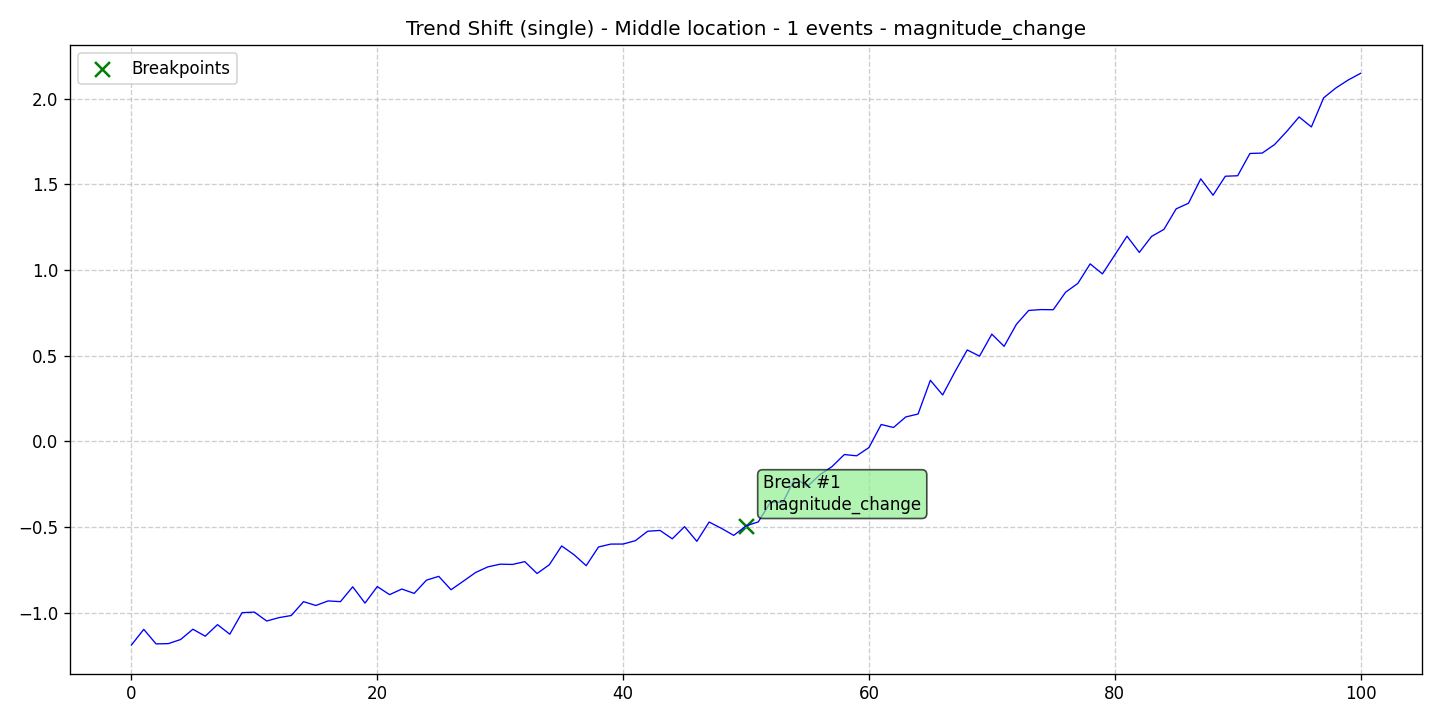

Values plotted in this chart, from the file beside it:
data, stationary, det_lin_up, det_lin_down, det_quad, det_cubic, det_exp, det_damped, stoc_trend, volatility, single_seas, multiple_seas, point_anom_single, point_anom_multi, collect_anom, context_anom, mean_shift, var_shift, trend_shift, date, is_break, is_anomaly, is_multi, location_beginning
-1.189, 0, 0, 0, 0, 0, 0, 0, 0, 0, 0, 0, 0, 0, 0, 0, 0, 0, 1, 2020-01-01, 0, 0, 0, 0
-1.098, 0, 0, 0, 0, 0, 0, 0, 0, 0, 0, 0, 0, 0, 0, 0, 0, 0, 1, 2020-01-02, 0, 0, 0, 0
-1.183, 0, 0, 0, 0, 0, 0, 0, 0, 0, 0, 0, 0, 0, 0, 0, 0, 0, 1, 2020-01-03, 0, 0, 0, 0
-1.181, 0, 0, 0, 0, 0, 0, 0, 0, 0, 0, 0, 0, 0, 0, 0, 0, 0, 1, 2020-01-04, 0, 0, 0, 0
-1.157, 0, 0, 0, 0, 0, 0, 0, 0, 0, 0, 0, 0, 0, 0, 0, 0, 0, 1, 2020-01-05, 0, 0, 0, 0
-1.097, 0, 0, 0, 0, 0, 0, 0, 0, 0, 0, 0, 0, 0, 0, 0, 0, 0, 1, 2020-01-06, 0, 0, 0, 0
-1.138, 0, 0, 0, 0, 0, 0, 0, 0, 0, 0, 0, 0, 0, 0, 0, 0, 0, 1, 2020-01-07, 0, 0, 0, 0
-1.07, 0, 0, 0, 0, 0, 0, 0, 0, 0, 0, 0, 0, 0, 0, 0, 0, 0, 1, 2020-01-08, 0, 0, 0, 0
-1.126, 0, 0, 0, 0, 0, 0, 0, 0, 0, 0, 0, 0, 0, 0, 0, 0, 0, 1, 2020-01-09, 0, 0, 0, 0
-1, 0, 0, 0, 0, 0, 0, 0, 0, 0, 0, 0, 0, 0, 0, 0, 0, 0, 1, 2020-01-10, 0, 0, 0, 0
-0.9973, 0, 0, 0, 0, 0, 0, 0, 0, 0, 0, 0, 0, 0, 0, 0, 0, 0, 1, 2020-01-11, 0, 0, 0, 0
-1.049, 0, 0, 0, 0, 0, 0, 0, 0, 0, 0, 0, 0, 0, 0, 0, 0, 0, 1, 2020-01-12, 0, 0, 0, 0
-1.03, 0, 0, 0, 0, 0, 0, 0, 0, 0, 0, 0, 0, 0, 0, 0, 0, 0, 1, 2020-01-13, 0, 0, 0, 0
-1.017, 0, 0, 0, 0, 0, 0, 0, 0, 0, 0, 0, 0, 0, 0, 0, 0, 0, 1, 2020-01-14, 0, 0, 0, 0
-0.9362, 0, 0, 0, 0, 0, 0, 0, 0, 0, 0, 0, 0, 0, 0, 0, 0, 0, 1, 2020-01-15, 0, 0, 0, 0
-0.9586, 0, 0, 0, 0, 0, 0, 0, 0, 0, 0, 0, 0, 0, 0, 0, 0, 0, 1, 2020-01-16, 0, 0, 0, 0
-0.932, 0, 0, 0, 0, 0, 0, 0, 0, 0, 0, 0, 0, 0, 0, 0, 0, 0, 1, 2020-01-17, 0, 0, 0, 0
-0.9362, 0, 0, 0, 0, 0, 0, 0, 0, 0, 0, 0, 0, 0, 0, 0, 0, 0, 1, 2020-01-18, 0, 0, 0, 0
-0.8496, 0, 0, 0, 0, 0, 0, 0, 0, 0, 0, 0, 0, 0, 0, 0, 0, 0, 1, 2020-01-19, 0, 0, 0, 0
-0.9446, 0, 0, 0, 0, 0, 0, 0, 0, 0, 0, 0, 0, 0, 0, 0, 0, 0, 1, 2020-01-20, 0, 0, 0, 0
-0.8482, 0, 0, 0, 0, 0, 0, 0, 0, 0, 0, 0, 0, 0, 0, 0, 0, 0, 1, 2020-01-21, 0, 0, 0, 0
-0.8953, 0, 0, 0, 0, 0, 0, 0, 0, 0, 0, 0, 0, 0, 0, 0, 0, 0, 1, 2020-01-22, 0, 0, 0, 0
-0.8625, 0, 0, 0, 0, 0, 0, 0, 0, 0, 0, 0, 0, 0, 0, 0, 0, 0, 1, 2020-01-23, 0, 0, 0, 0
-0.8881, 0, 0, 0, 0, 0, 0, 0, 0, 0, 0, 0, 0, 0, 0, 0, 0, 0, 1, 2020-01-24, 0, 0, 0, 0
-0.8108, 0, 0, 0, 0, 0, 0, 0, 0, 0, 0, 0, 0, 0, 0, 0, 0, 0, 1, 2020-01-25, 0, 0, 0, 0
-0.7885, 0, 0, 0, 0, 0, 0, 0, 0, 0, 0, 0, 0, 0, 0, 0, 0, 0, 1, 2020-01-26, 0, 0, 0, 0
-0.8666, 0, 0, 0, 0, 0, 0, 0, 0, 0, 0, 0, 0, 0, 0, 0, 0, 0, 1, 2020-01-27, 0, 0, 0, 0
-0.8168, 0, 0, 0, 0, 0, 0, 0, 0, 0, 0, 0, 0, 0, 0, 0, 0, 0, 1, 2020-01-28, 0, 0, 0, 0
-0.7659, 0, 0, 0, 0, 0, 0, 0, 0, 0, 0, 0, 0, 0, 0, 0, 0, 0, 1, 2020-01-29, 0, 0, 0, 0
-0.7331, 0, 0, 0, 0, 0, 0, 0, 0, 0, 0, 0, 0, 0, 0, 0, 0, 0, 1, 2020-01-30, 0, 0, 0, 0
-0.7174, 0, 0, 0, 0, 0, 0, 0, 0, 0, 0, 0, 0, 0, 0, 0, 0, 0, 1, 2020-01-31, 0, 0, 0, 0
-0.7189, 0, 0, 0, 0, 0, 0, 0, 0, 0, 0, 0, 0, 0, 0, 0, 0, 0, 1, 2020-02-01, 0, 0, 0, 0
-0.7026, 0, 0, 0, 0, 0, 0, 0, 0, 0, 0, 0, 0, 0, 0, 0, 0, 0, 1, 2020-02-02, 0, 0, 0, 0
-0.7719, 0, 0, 0, 0, 0, 0, 0, 0, 0, 0, 0, 0, 0, 0, 0, 0, 0, 1, 2020-02-03, 0, 0, 0, 0
-0.7206, 0, 0, 0, 0, 0, 0, 0, 0, 0, 0, 0, 0, 0, 0, 0, 0, 0, 1, 2020-02-04, 0, 0, 0, 0
-0.611, 0, 0, 0, 0, 0, 0, 0, 0, 0, 0, 0, 0, 0, 0, 0, 0, 0, 1, 2020-02-05, 0, 0, 0, 0
-0.6618, 0, 0, 0, 0, 0, 0, 0, 0, 0, 0, 0, 0, 0, 0, 0, 0, 0, 1, 2020-02-06, 0, 0, 0, 0
-0.726, 0, 0, 0, 0, 0, 0, 0, 0, 0, 0, 0, 0, 0, 0, 0, 0, 0, 1, 2020-02-07, 0, 0, 0, 0
-0.6169, 0, 0, 0, 0, 0, 0, 0, 0, 0, 0, 0, 0, 0, 0, 0, 0, 0, 1, 2020-02-08, 0, 0, 0, 0
-0.6001, 0, 0, 0, 0, 0, 0, 0, 0, 0, 0, 0, 0, 0, 0, 0, 0, 0, 1, 2020-02-09, 0, 0, 0, 0
-0.5998, 0, 0, 0, 0, 0, 0, 0, 0, 0, 0, 0, 0, 0, 0, 0, 0, 0, 1, 2020-02-10, 0, 0, 0, 0
-0.5802, 0, 0, 0, 0, 0, 0, 0, 0, 0, 0, 0, 0, 0, 0, 0, 0, 0, 1, 2020-02-11, 0, 0, 0, 0
-0.5251, 0, 0, 0, 0, 0, 0, 0, 0, 0, 0, 0, 0, 0, 0, 0, 0, 0, 1, 2020-02-12, 0, 0, 0, 0
-0.5203, 0, 0, 0, 0, 0, 0, 0, 0, 0, 0, 0, 0, 0, 0, 0, 0, 0, 1, 2020-02-13, 0, 0, 0, 0
-0.5692, 0, 0, 0, 0, 0, 0, 0, 0, 0, 0, 0, 0, 0, 0, 0, 0, 0, 1, 2020-02-14, 0, 0, 0, 0
-0.4984, 0, 0, 0, 0, 0, 0, 0, 0, 0, 0, 0, 0, 0, 0, 0, 0, 0, 1, 2020-02-15, 0, 0, 0, 0
-0.5839, 0, 0, 0, 0, 0, 0, 0, 0, 0, 0, 0, 0, 0, 0, 0, 0, 0, 1, 2020-02-16, 0, 0, 0, 0
-0.4713, 0, 0, 0, 0, 0, 0, 0, 0, 0, 0, 0, 0, 0, 0, 0, 0, 0, 1, 2020-02-17, 0, 0, 0, 0
-0.5083, 0, 0, 0, 0, 0, 0, 0, 0, 0, 0, 0, 0, 0, 0, 0, 0, 0, 1, 2020-02-18, 0, 0, 0, 0
-0.5492, 0, 0, 0, 0, 0, 0, 0, 0, 0, 0, 0, 0, 0, 0, 0, 0, 0, 1, 2020-02-19, 0, 0, 0, 0
-0.494, 0, 0, 0, 0, 0, 0, 0, 0, 0, 0, 0, 0, 0, 0, 0, 0, 0, 1, 2020-02-20, 1, 0, 0, 0
-0.4705, 0, 0, 0, 0, 0, 0, 0, 0, 0, 0, 0, 0, 0, 0, 0, 0, 0, 1, 2020-02-21, 0, 0, 0, 0
-0.3547, 0, 0, 0, 0, 0, 0, 0, 0, 0, 0, 0, 0, 0, 0, 0, 0, 0, 1, 2020-02-22, 0, 0, 0, 0
-0.3561, 0, 0, 0, 0, 0, 0, 0, 0, 0, 0, 0, 0, 0, 0, 0, 0, 0, 1, 2020-02-23, 0, 0, 0, 0
-0.2142, 0, 0, 0, 0, 0, 0, 0, 0, 0, 0, 0, 0, 0, 0, 0, 0, 0, 1, 2020-02-24, 0, 0, 0, 0
-0.2632, 0, 0, 0, 0, 0, 0, 0, 0, 0, 0, 0, 0, 0, 0, 0, 0, 0, 1, 2020-02-25, 0, 0, 0, 0
-0.1961, 0, 0, 0, 0, 0, 0, 0, 0, 0, 0, 0, 0, 0, 0, 0, 0, 0, 1, 2020-02-26, 0, 0, 0, 0
-0.1474, 0, 0, 0, 0, 0, 0, 0, 0, 0, 0, 0, 0, 0, 0, 0, 0, 0, 1, 2020-02-27, 0, 0, 0, 0
-0.07725, 0, 0, 0, 0, 0, 0, 0, 0, 0, 0, 0, 0, 0, 0, 0, 0, 0, 1, 2020-02-28, 0, 0, 0, 0
-0.08466, 0, 0, 0, 0, 0, 0, 0, 0, 0, 0, 0, 0, 0, 0, 0, 0, 0, 1, 2020-02-29, 0, 0, 0, 0
... 41 more rows
